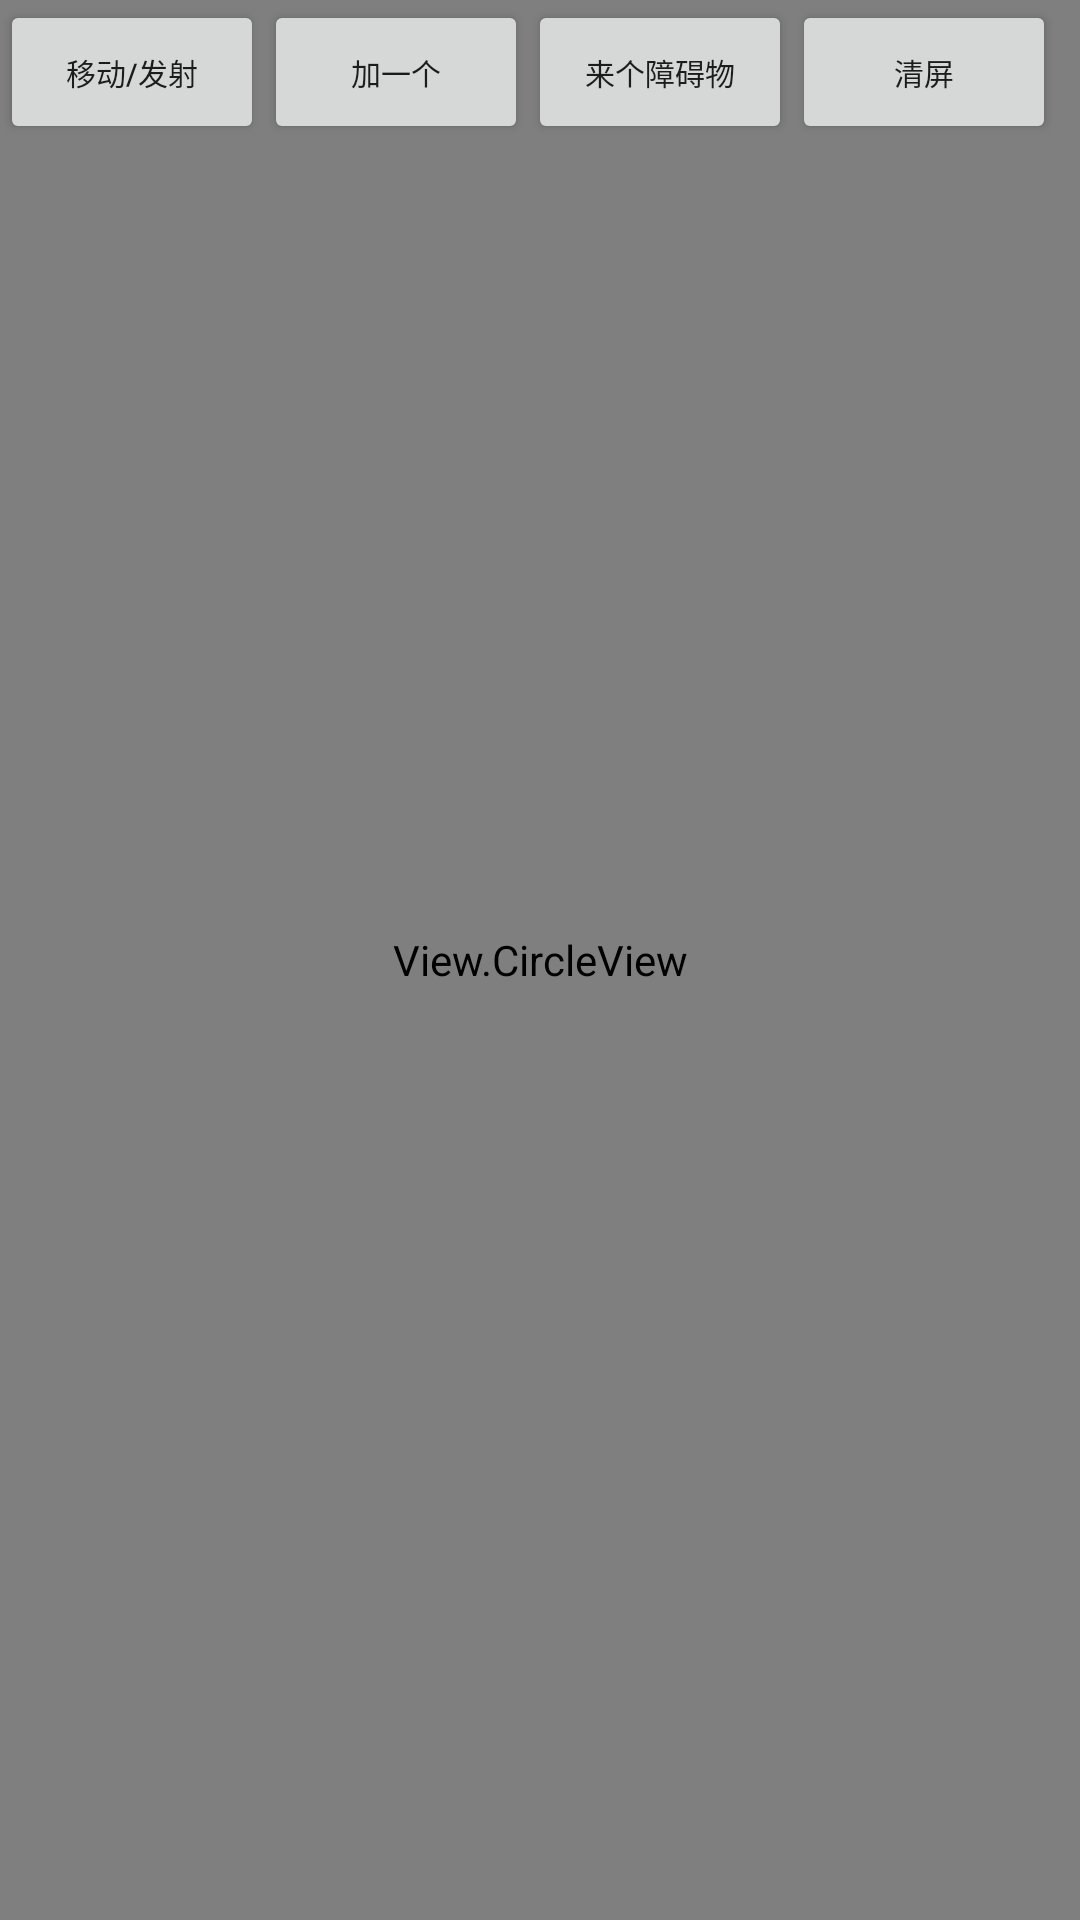

Layout XML and referenced resources for this Android screen:
<!-- AndroidManifest.xml: application theme Theme.AppCompat.Light -->
<!-- res/layout/activity_main.xml -->
<?xml version="1.0" encoding="utf-8"?>
<FrameLayout xmlns:android="http://schemas.android.com/apk/res/android"
    xmlns:tools="http://schemas.android.com/tools"
    android:layout_width="match_parent"
    android:layout_height="match_parent"
    android:orientation="vertical"
    tools:context=".MainActivity">

    <View.PathView
        android:id="@+id/pathView"
        android:layout_width="match_parent"
        android:layout_height="match_parent" />

    <View.CircleView
        android:id="@+id/CircleView"
        android:layout_width="match_parent"
        android:layout_height="match_parent" />

    <LinearLayout
        android:layout_width="match_parent"
        android:layout_height="wrap_content"
        android:gravity="left">
        <Button
            android:id="@+id/button"
            android:text="移动/发射"
            android:textSize="10sp"
            android:layout_width="wrap_content"
            android:layout_height="wrap_content" />
        <Button
            android:id="@+id/button1"
            android:text="加一个"
            android:textSize="10sp"
            android:layout_width="wrap_content"
            android:layout_height="wrap_content" />
        <Button
            android:id="@+id/button2"
            android:text="来个障碍物"
            android:textSize="10sp"
            android:layout_width="wrap_content"
            android:layout_height="wrap_content" />
        <Button
            android:id="@+id/button3"
            android:text="清屏"
            android:textSize="10sp"
            android:layout_width="wrap_content"
            android:layout_height="wrap_content" />

    </LinearLayout>

</FrameLayout>
<!-- resources referenced by this layout -->
<resources>

</resources>
